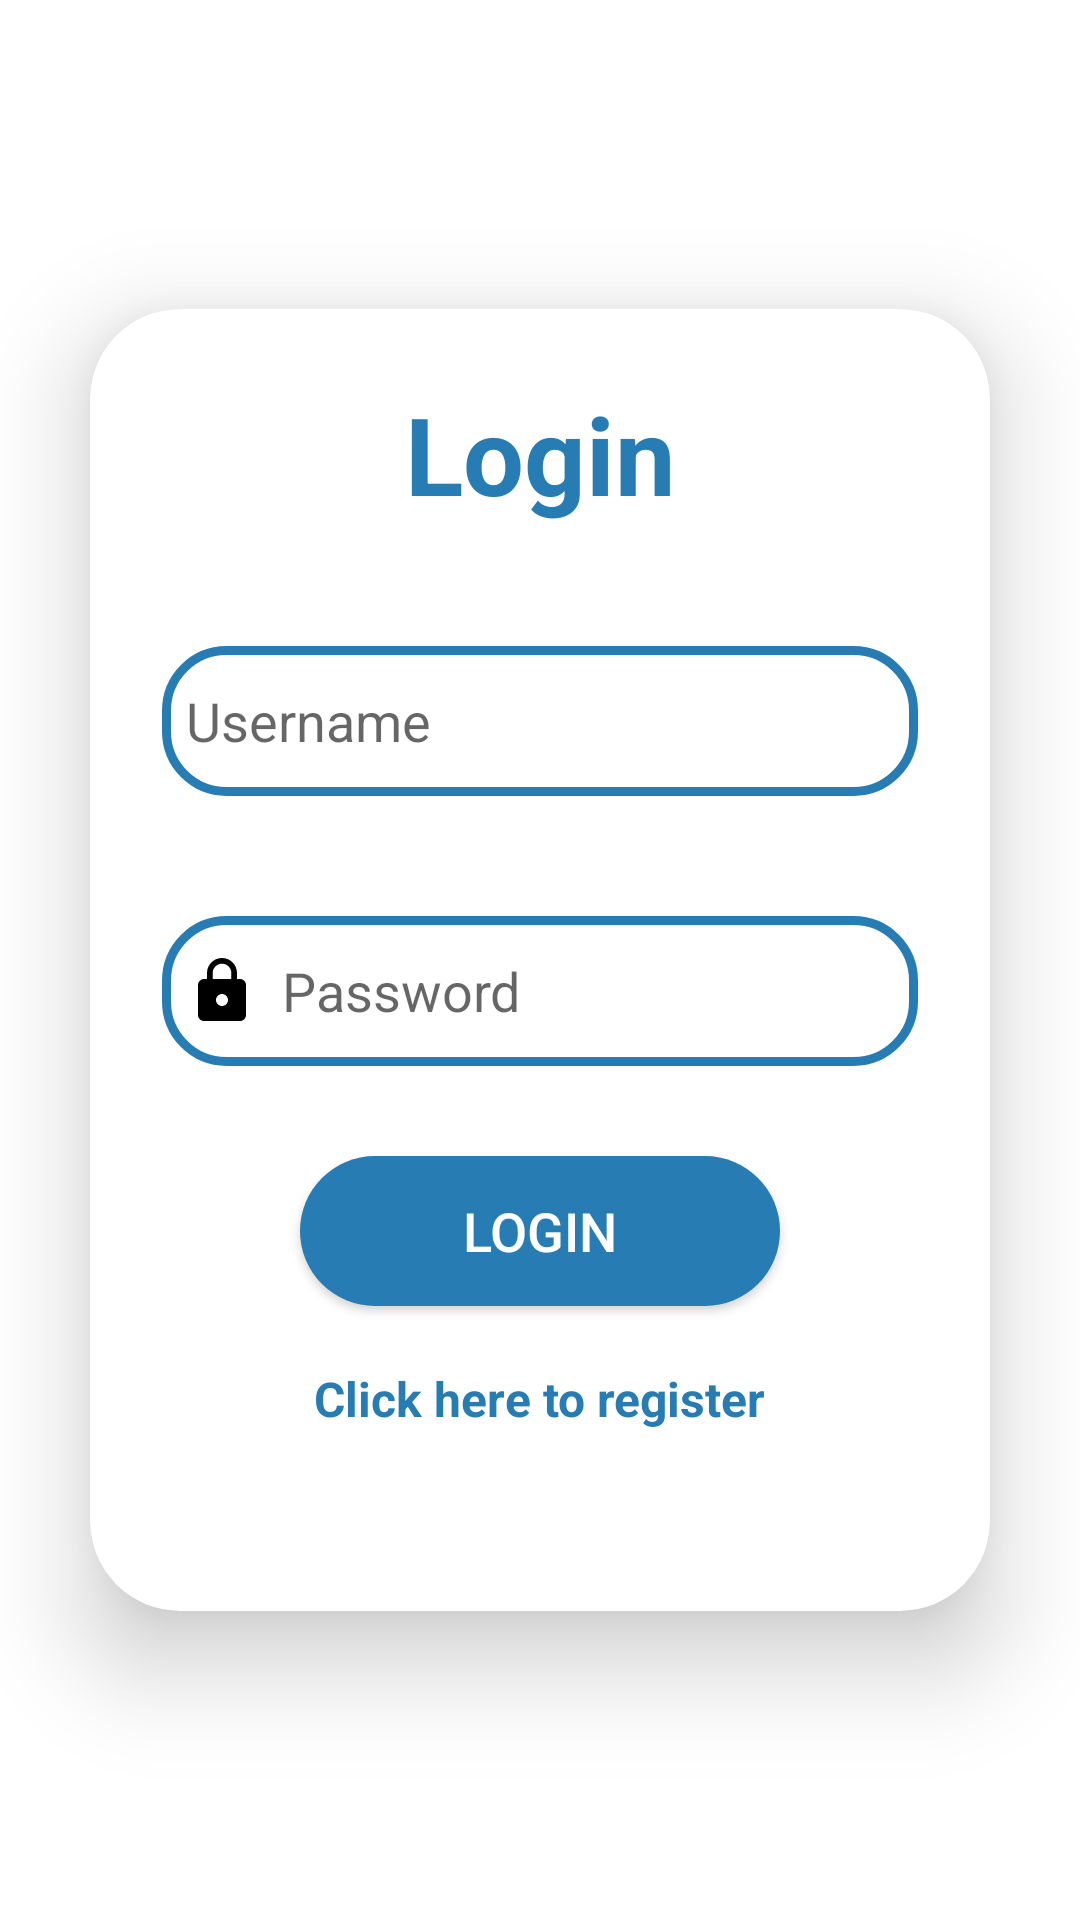

This screen was rendered from an Android layout file. Write that file and the resources it references.
<!-- AndroidManifest.xml: application theme Theme.Login1 -->
<!-- res/layout/activity_main.xml -->
<?xml version="1.0" encoding="utf-8"?>
<LinearLayout
    xmlns:android="http://schemas.android.com/apk/res/android"
    xmlns:app="http://schemas.android.com/apk/res-auto"
    xmlns:tools="http://schemas.android.com/tools"
    xmlns:card_view="http://schemas.android.com/apk/res-auto"
    android:layout_width="match_parent"
    android:layout_height="match_parent"
    android:orientation="vertical"
    android:gravity="center"
    android:background="@drawable/prp"
    tools:context=".MainActivity">
    <androidx.cardview.widget.CardView
        android:layout_width="match_parent"
        android:layout_height="wrap_content"
        android:layout_margin="30dp"
        app:cardCornerRadius="30dp"
        app:cardElevation="20dp"
        android:background="@drawable/custom_edittext">

        <LinearLayout
            android:layout_width="match_parent"
            android:layout_height="wrap_content"
            android:layout_gravity="center_horizontal"
            android:orientation="vertical"
            android:padding="24dp">

            <TextView
                android:id="@+id/loginText"
                android:layout_width="match_parent"
                android:layout_height="wrap_content"
                android:text="Login"
                android:textAlignment="center"
                android:textColor="#287CB4"
                android:textSize="36sp"
                android:textStyle="bold" />

            <EditText
                android:id="@+id/username"
                android:layout_width="match_parent"
                android:layout_height="50dp"
                android:layout_marginTop="40dp"
                android:background="@drawable/custom_edittext"
                android:drawableLeft="@drawable/ic_baseline_person_24"
                android:drawablePadding="8dp"
                android:hint="Username"
                android:padding="8dp"
                android:textColor="@color/black"
                android:textColorHighlight="@color/cardview_dark_background" />

            <EditText
                android:id="@+id/password"
                android:layout_width="match_parent"
                android:layout_height="50dp"
                android:layout_marginTop="40dp"
                android:background="@drawable/custom_edittext"
                android:drawableLeft="@drawable/ic_baseline_lock_24"
                android:drawablePadding="8dp"
                android:hint="Password"
                android:inputType="textPassword"
                android:padding="8dp"

                android:textColor="@color/black"
                android:textColorHighlight="@color/cardview_dark_background" />

            <androidx.appcompat.widget.AppCompatButton
                android:id="@+id/loginButton"
                android:background="@drawable/curv"
                android:layout_width="160dp"
                android:layout_height="50dp"
                android:layout_gravity="center"
                android:layout_marginTop="30dp"
                android:text="Login"
                android:textColor="#FFFFFF"
                android:textSize="18sp"
                app:cornerRadius="20dp" />

            <TextView
                android:id="@+id/gotoreg"
                android:layout_width="wrap_content"
                android:layout_height="wrap_content"
                android:layout_gravity="center"
                android:layout_marginTop="20dp"
                android:layout_marginBottom="36dp"
                android:text="Click here to register"
                android:textColor="#287CB4"
                android:textSize="16dp"
                android:textStyle="bold" />
        </LinearLayout>
    </androidx.cardview.widget.CardView>
</LinearLayout>
<!-- resources referenced by this layout -->
<resources>
  <color name="black">#FF000000</color>
  <!-- drawable curv (drawable) -->
  <?xml version="1.0" encoding="utf-8"?>
  <shape xmlns:android="http://schemas.android.com/apk/res/android">
      <corners  android:radius="70dp"/>
      <solid android:color="#287CB4"></solid>
  </shape>
  <!-- drawable custom_edittext (drawable) -->
  <?xml version="1.0" encoding="utf-8"?>
  <shape xmlns:android="http://schemas.android.com/apk/res/android"
      android:shape="rectangle">
      <stroke
          android:width="3dp"
          android:color="#287CB4"/>
      <corners
          android:radius="20dp"/>
  </shape>
  <!-- drawable ic_baseline_lock_24 (drawable-v24) -->
  <vector xmlns:android="http://schemas.android.com/apk/res/android"
      android:width="24dp"
      android:height="24dp"
      android:viewportWidth="24"
      android:viewportHeight="24"
      android:tint="?attr/color">
      <path
          android:fillColor="@android:color/black"
          android:pathData="M18,8h-1L17,6c0,-2.76 -2.24,-5 -5,-5S7,3.24 7,6v2L6,8c-1.1,0 -2,0.9 -2,2v10c0,1.1 0.9,2 2,2h12c1.1,0 2,-0.9 2,-2L20,10c0,-1.1 -0.9,-2 -2,-2zM12,17c-1.1,0 -2,-0.9 -2,-2s0.9,-2 2,-2 2,0.9 2,2 -0.9,2 -2,2zM15.1,8L8.9,8L8.9,6c0,-1.71 1.39,-3.1 3.1,-3.1 1.71,0 3.1,1.39 3.1,3.1v2z"/>
  </vector>
  <style name="Theme.Login1" parent="Theme.MaterialComponents.Light.NoActionBar">
          
          <item name="android:windowDisablePreview">true</item>
          <item name="colorOnPrimary">@color/black</item>
          
          <item name="colorSecondary">@color/teal_200</item>
          <item name="colorSecondaryVariant">@color/teal_200</item>
          <item name="colorOnSecondary">@color/black</item>
          
          <item name="android:statusBarColor">@color/black</item>
          
      </style>
  <color name="teal_200">#FF03DAC5</color>
</resources>
